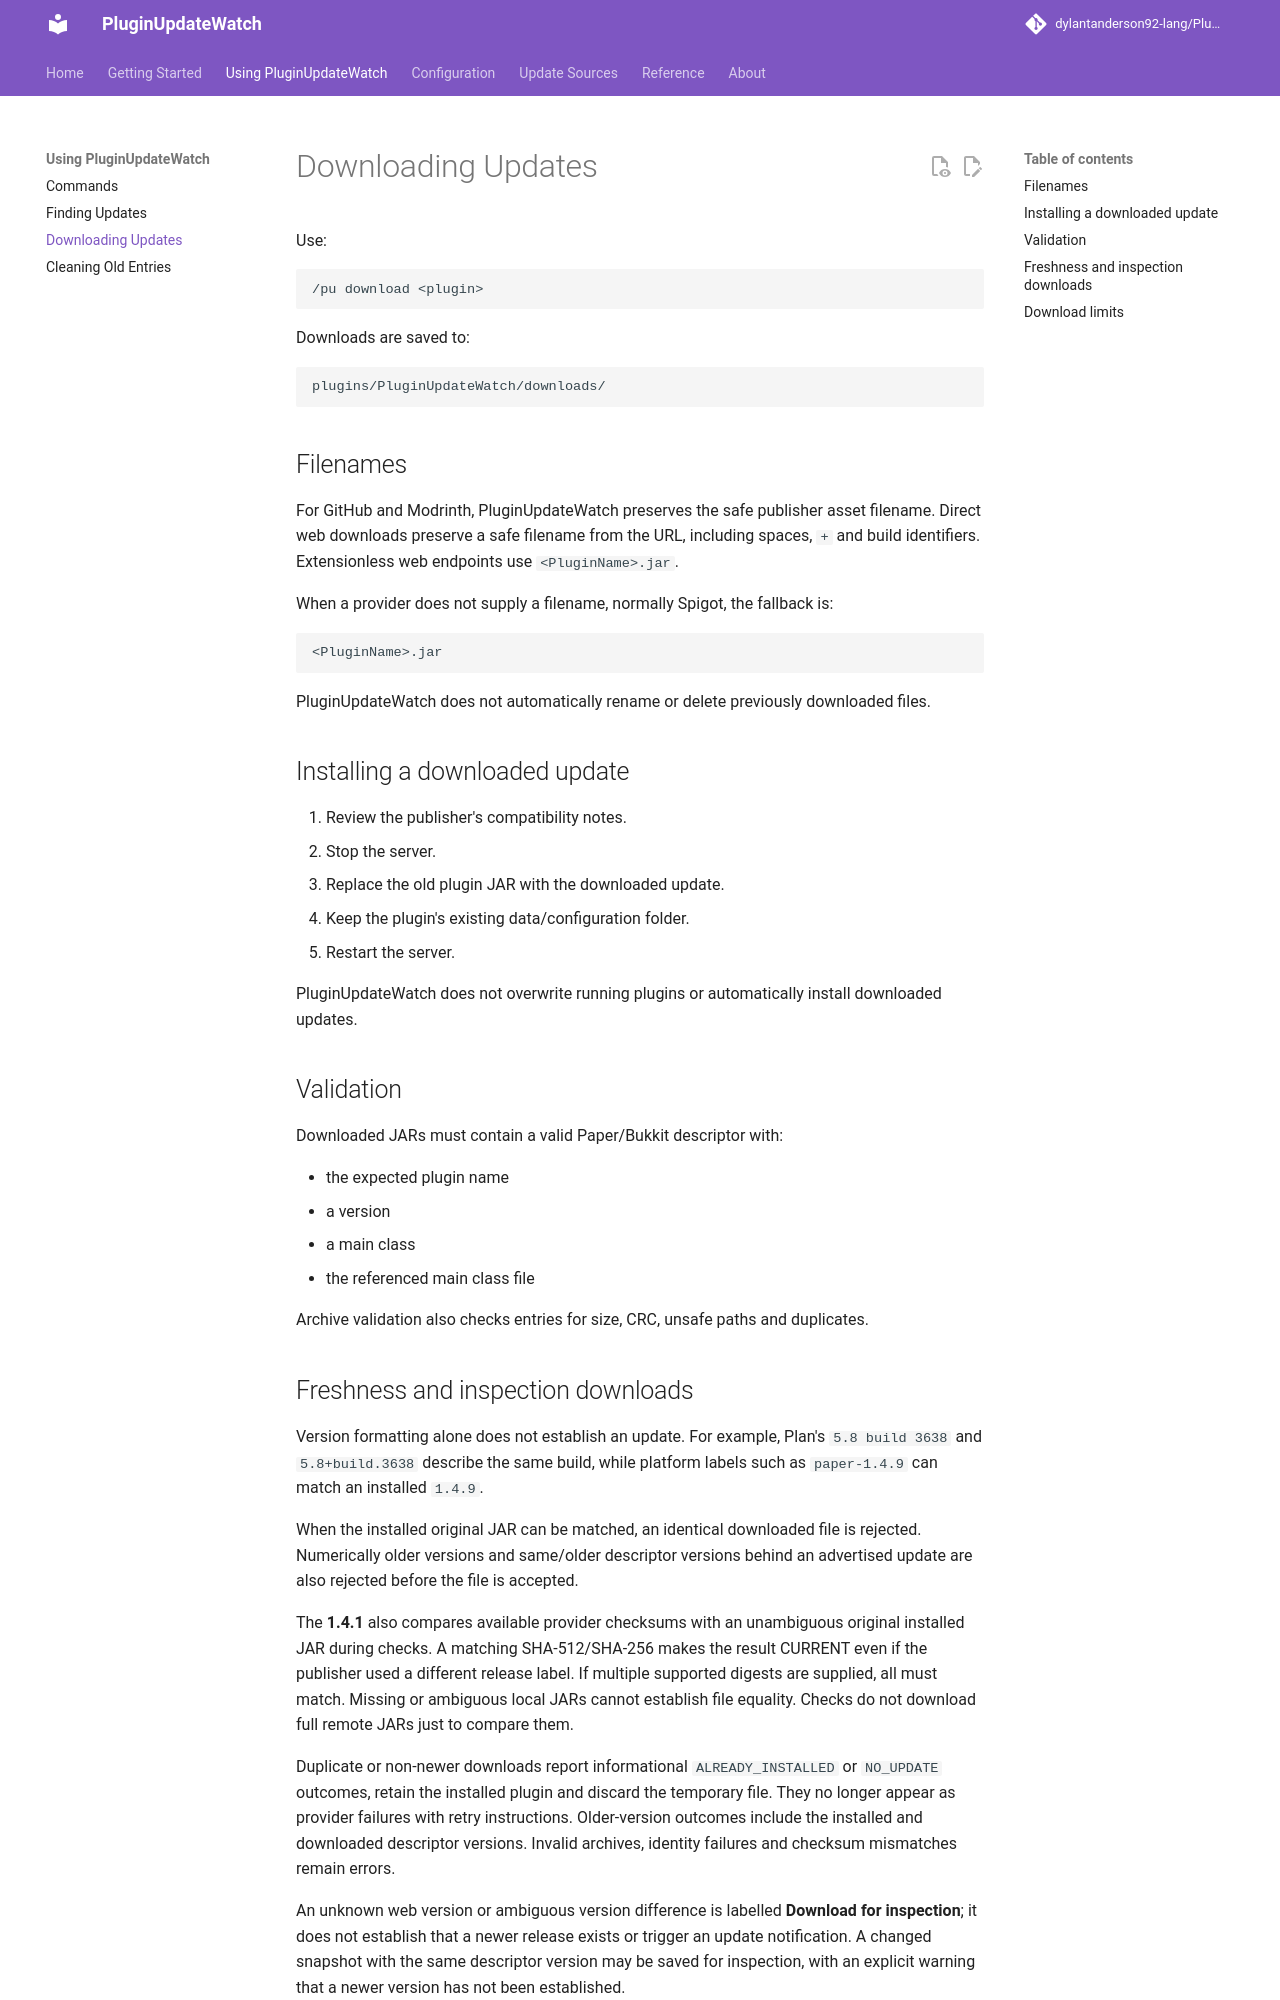

repository: dylantanderson92-lang/PluginUpdateWatch · page: downloads/index.html · generator: mkdocs

# Downloading Updates

Use:

```text
/pu download <plugin>
```

Downloads are saved to:

```text
plugins/PluginUpdateWatch/downloads/
```

## Filenames

For GitHub and Modrinth, PluginUpdateWatch preserves the safe publisher asset filename. Direct web downloads preserve a safe filename from the URL, including spaces, `+` and build identifiers. Extensionless web endpoints use `<PluginName>.jar`.

When a provider does not supply a filename, normally Spigot, the fallback is:

```text
<PluginName>.jar
```

PluginUpdateWatch does not automatically rename or delete previously downloaded files.

## Installing a downloaded update

1. Review the publisher's compatibility notes.
2. Stop the server.
3. Replace the old plugin JAR with the downloaded update.
4. Keep the plugin's existing data/configuration folder.
5. Restart the server.

PluginUpdateWatch does not overwrite running plugins or automatically install downloaded updates.

## Validation

Downloaded JARs must contain a valid Paper/Bukkit descriptor with:

- the expected plugin name
- a version
- a main class
- the referenced main class file

Archive validation also checks entries for size, CRC, unsafe paths and duplicates.
